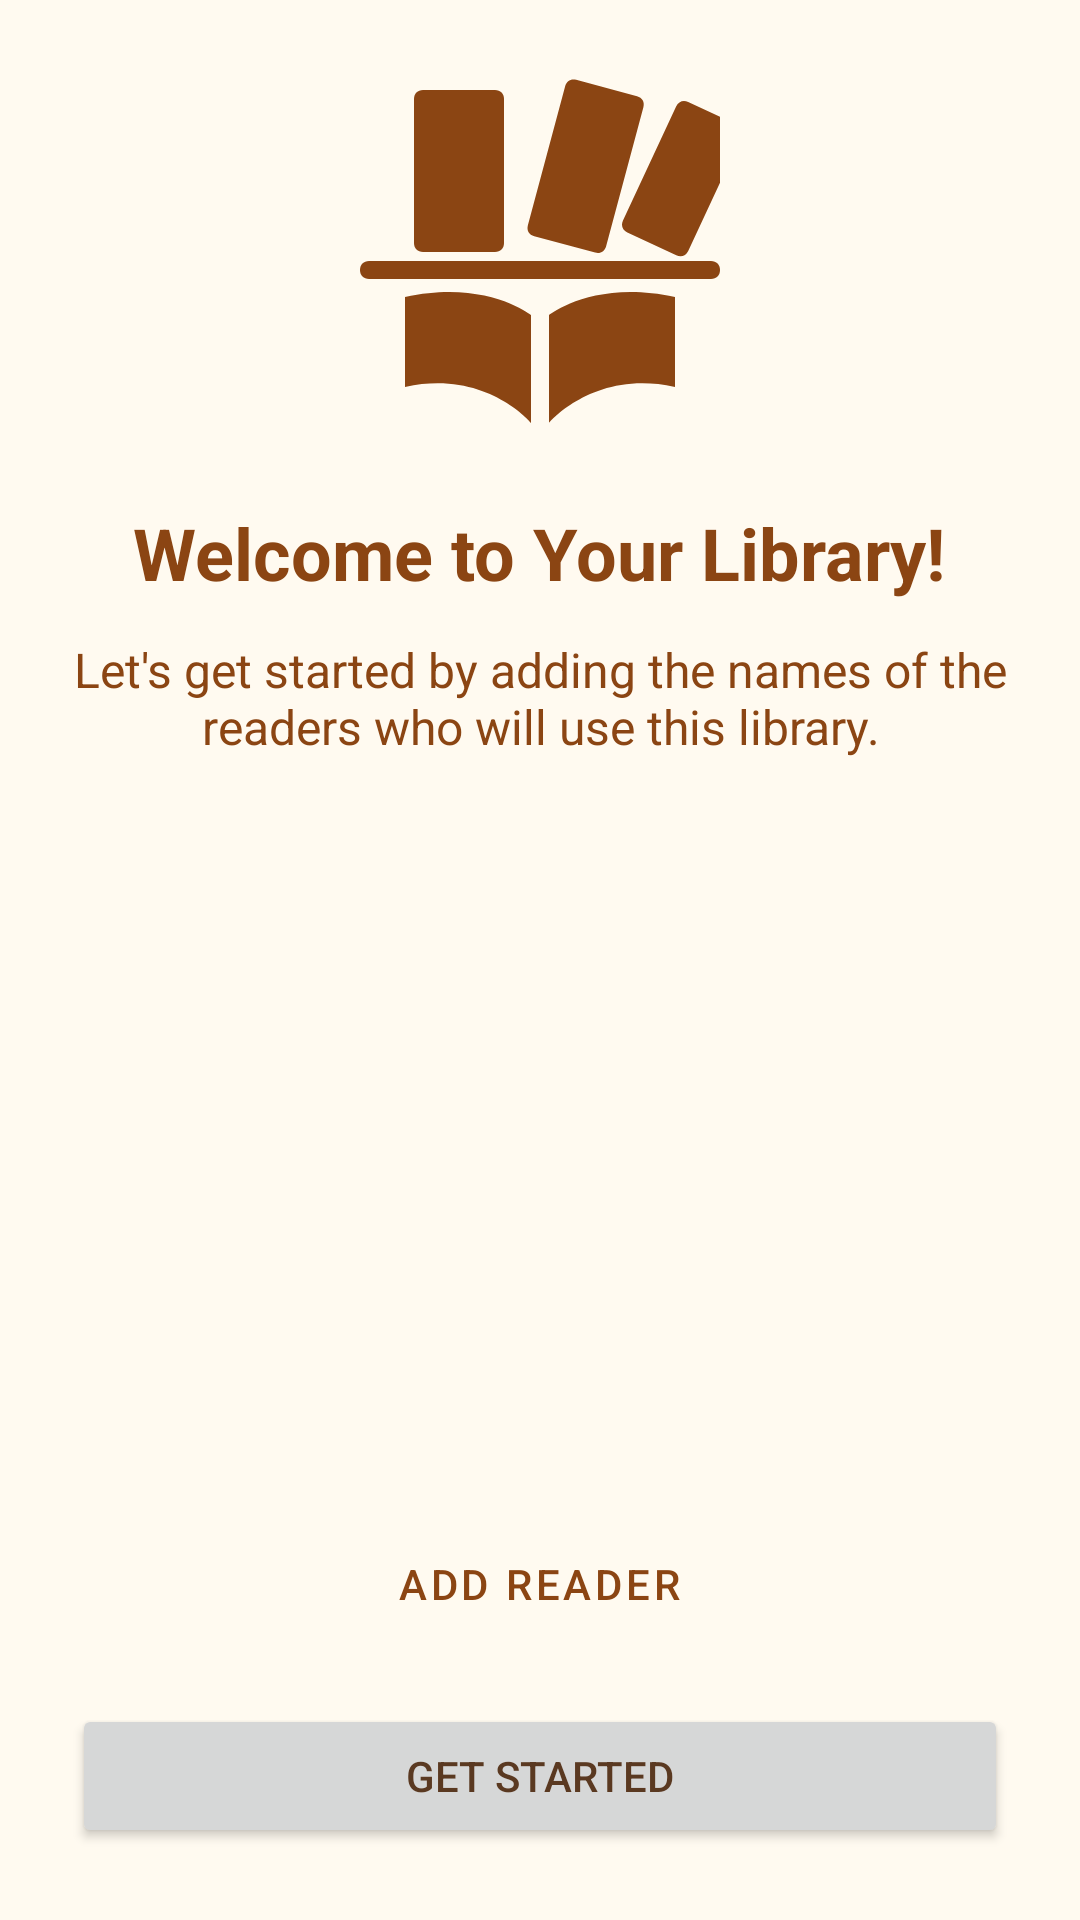

Here is an Android app screen rendered from its layout file. Give the layout XML and the strings, colors and styles it references.
<!-- AndroidManifest.xml: application theme Theme.PersonalLibrary -->
<!-- res/layout/activity_welcome.xml -->
<?xml version="1.0" encoding="utf-8"?>
<LinearLayout xmlns:android="http://schemas.android.com/apk/res/android"
    android:layout_width="match_parent"
    android:layout_height="match_parent"
    android:background="@color/background"
    android:gravity="center"
    android:orientation="vertical"
    android:padding="24dp">

    <ImageView
        android:layout_width="120dp"
        android:layout_height="120dp"
        android:src="@drawable/ic_book_placeholder"
        app:tint="@color/brand_primary"
        xmlns:app="http://schemas.android.com/apk/res-auto" />

    <TextView
        android:layout_width="wrap_content"
        android:layout_height="wrap_content"
        android:layout_marginTop="24dp"
        android:text="@string/welcome_title"
        android:textColor="@color/brand_primary"
        android:textSize="24sp"
        android:textStyle="bold"
        android:gravity="center" />

    <TextView
        android:layout_width="wrap_content"
        android:layout_height="wrap_content"
        android:layout_marginTop="12dp"
        android:text="@string/welcome_subtitle"
        android:textColor="@color/text_secondary"
        android:textSize="16sp"
        android:gravity="center" />

    <androidx.recyclerview.widget.RecyclerView
        android:id="@+id/recycler_initial_readers"
        android:layout_width="match_parent"
        android:layout_height="0dp"
        android:layout_weight="1"
        android:layout_marginTop="24dp" />

    <Button
        android:id="@+id/button_add_initial_reader"
        style="@style/Widget.MaterialComponents.Button.TextButton"
        android:layout_width="wrap_content"
        android:layout_height="wrap_content"
        android:text="@string/add_reader"
        android:textColor="@color/brand_primary" />

    <Button
        android:id="@+id/button_finish_setup"
        android:layout_width="match_parent"
        android:layout_height="wrap_content"
        android:layout_marginTop="16dp"
        android:text="@string/get_started" />

</LinearLayout>
<!-- resources referenced by this layout -->
<resources>
  <color name="background">#FFFAF0</color>
  <color name="brand_primary">#8B4513</color>
  <color name="text_secondary">#8B4513</color>
  <string name="add_reader">Add reader</string>
  <string name="get_started">Get Started</string>
  <string name="welcome_subtitle">Let\'s get started by adding the names of the readers who will use this library.</string>
  <string name="welcome_title">Welcome to Your Library!</string>
  <style name="Theme.PersonalLibrary" parent="Theme.MaterialComponents.DayNight.NoActionBar">
          
          <item name="colorPrimary">@color/brand_primary</item>
          <item name="colorPrimaryVariant">@color/brand_primary_dark</item>
          <item name="colorOnPrimary">@color/white</item>
          
          <item name="colorSecondary">@color/brand_accent</item>
          <item name="colorOnSecondary">@color/black</item>
  
          
          <item name="android:windowBackground">@color/background</item>
          <item name="colorSurface">@color/surface</item>
          <item name="colorOnSurface">@color/text_primary</item>
          <item name="colorOnSurfaceVariant">@color/text_secondary</item>
  
          
          <item name="android:statusBarColor">?attr/colorPrimaryVariant</item>
  
          
          <item name="android:textColorPrimary">@color/text_primary</item>
          <item name="android:textColorSecondary">@color/text_secondary</item>
          <item name="android:textColorHint">@color/text_secondary</item>
  
          
          <item name="alertDialogTheme">@style/Theme.PersonalLibrary.Dialog</item>
      </style>
  <color name="brand_primary_dark">#5A3921</color>
  <color name="white">#FFFFFF</color>
  <color name="brand_accent">#A0522D</color>
  <color name="black">#000000</color>
  <color name="surface">#F9F5EB</color>
  <color name="text_primary">#5A3921</color>
  <style name="Theme.PersonalLibrary.Dialog" parent="Theme.MaterialComponents.DayNight.Dialog.Alert">
          
          <item name="colorSurface">@color/brand_primary</item>
          <item name="colorOnSurface">@color/white</item>
          <item name="android:textColorPrimary">@color/white</item>
      </style>
</resources>
